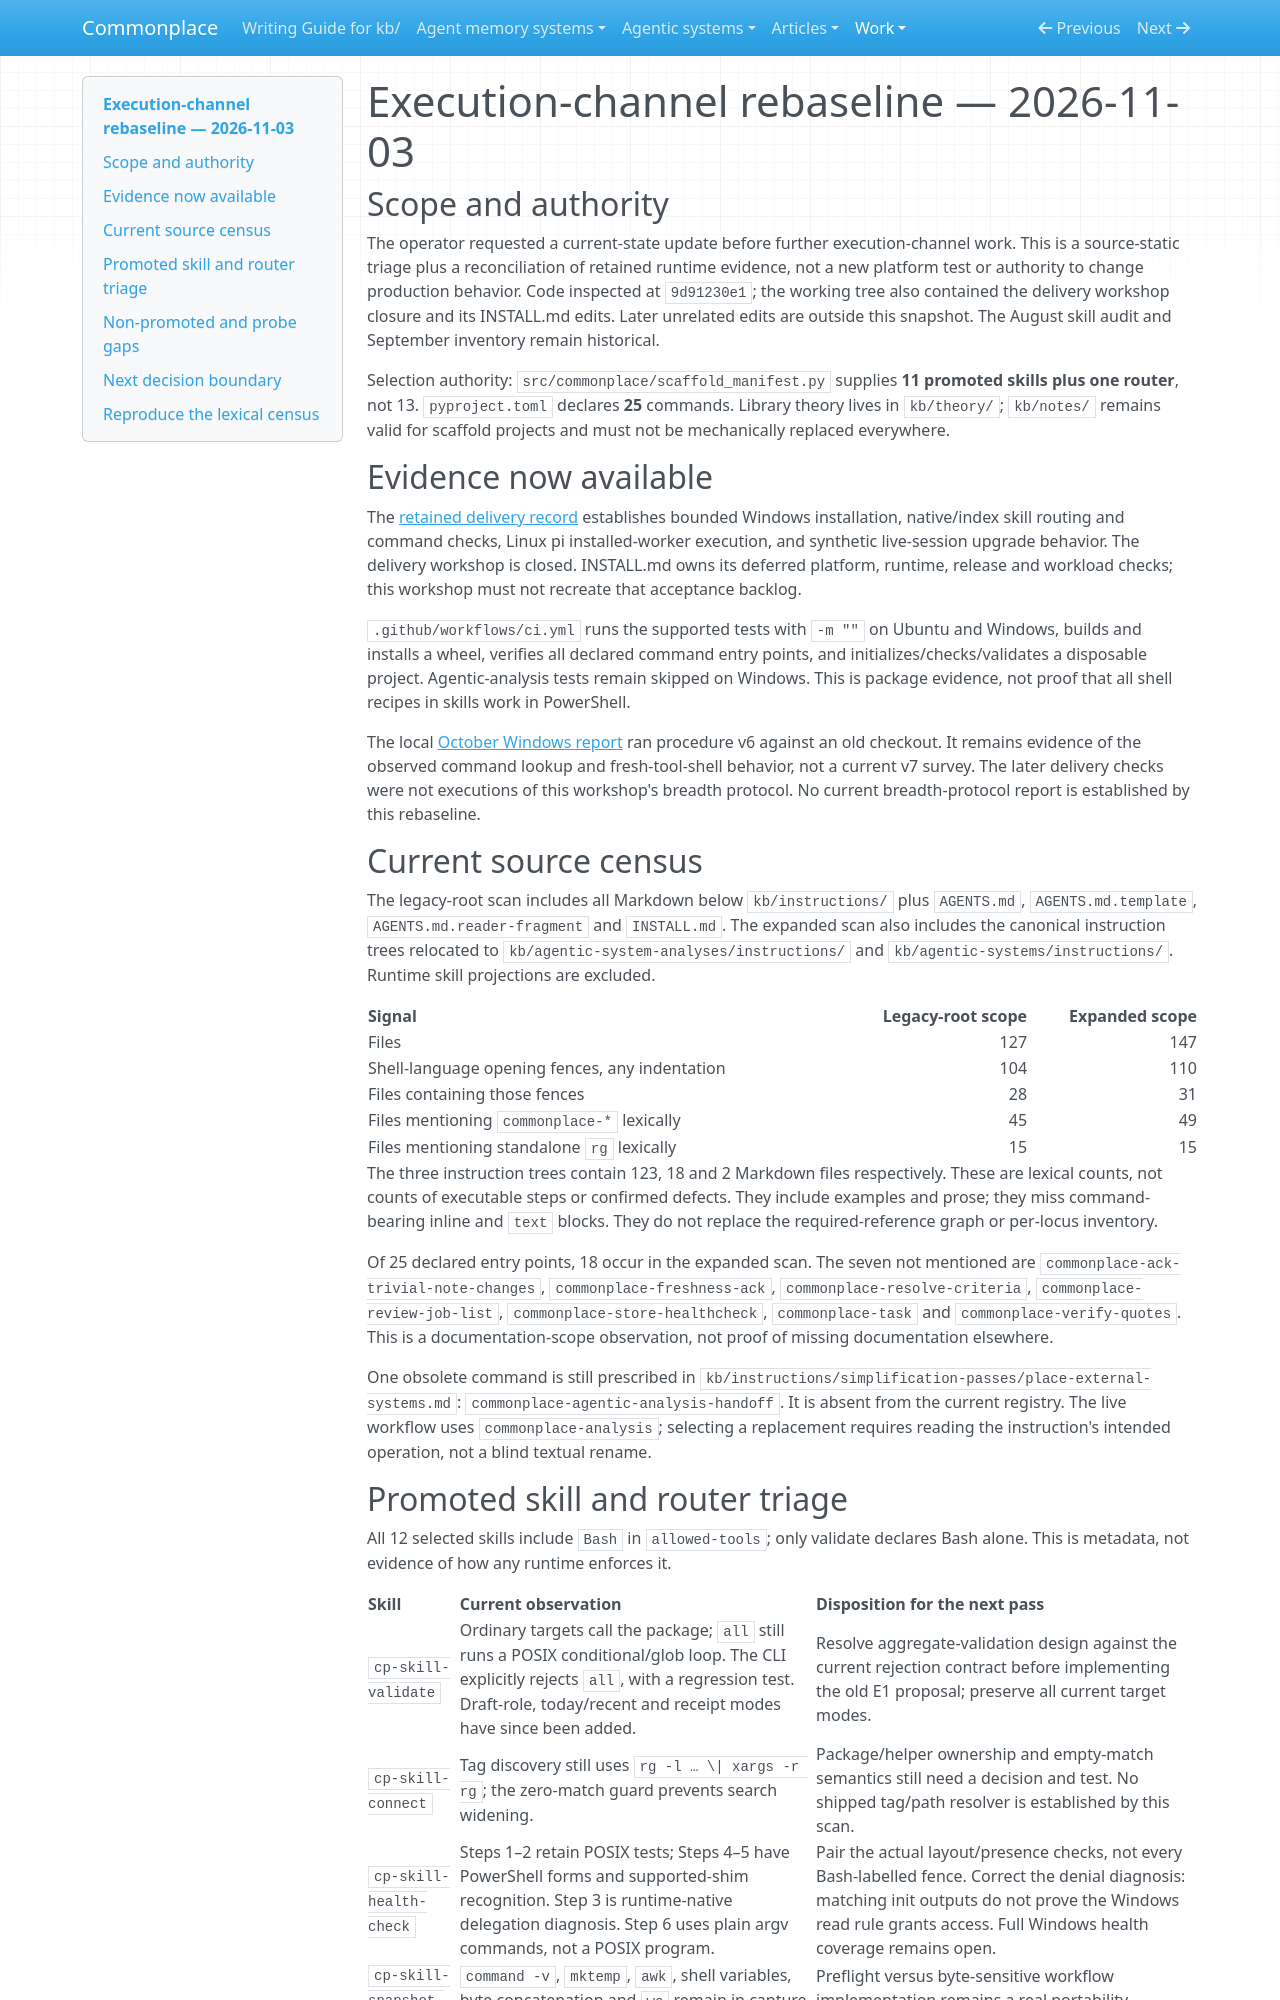

repository: zby/commonplace · page: work/execution-channel-compatibility/rebaseline-2026-11-03/index.html · generator: mkdocs

# Execution-channel rebaseline — 2026-11-03

## Scope and authority

The operator requested a current-state update before further execution-channel
work. This is a source-static triage plus a reconciliation of retained runtime
evidence, not a new platform test or authority to change production behavior.
Code inspected at `9d91230e1`; the working tree also contained the delivery
workshop closure and its INSTALL.md edits. Later unrelated edits are outside
this snapshot. The August skill audit and September inventory remain historical.

Selection authority: `src/commonplace/scaffold_manifest.py` supplies **11
promoted skills plus one router**, not 13. `pyproject.toml` declares **25**
commands. Library theory lives in `kb/theory/`; `kb/notes/` remains valid for
scaffold projects and must not be mechanically replaced everywhere.

## Evidence now available

The [retained delivery record](../../reports/retained/framework-delivery-acceptance-2026-11-03.md)
establishes bounded Windows installation, native/index skill routing and
command checks, Linux pi installed-worker execution, and synthetic live-session
upgrade behavior. The delivery workshop is closed. INSTALL.md owns its deferred
platform, runtime, release and workload checks; this workshop must not recreate
that acceptance backlog.

`.github/workflows/ci.yml` runs the supported tests with `-m ""` on Ubuntu and
Windows, builds and installs a wheel, verifies all declared command entry points,
and initializes/checks/validates a disposable project. Agentic-analysis tests
remain skipped on Windows. This is package evidence, not proof that all shell
recipes in skills work in PowerShell.

The local [October Windows report](./evidence/2026-10-27-codex-app-windows-powershell-a1.md)
ran procedure v6 against an old checkout. It remains evidence of the observed
command lookup and fresh-tool-shell behavior, not a current v7 survey. The
later delivery checks were not executions of this workshop's breadth protocol.
No current breadth-protocol report is established by this rebaseline.

## Current source census

The legacy-root scan includes all Markdown below `kb/instructions/` plus
`AGENTS.md`, `AGENTS.md.template`, `AGENTS.md.reader-fragment` and `INSTALL.md`.
The expanded scan also includes the canonical instruction trees relocated to
`kb/agentic-system-analyses/instructions/` and
`kb/agentic-systems/instructions/`. Runtime skill projections are excluded.

| Signal | Legacy-root scope | Expanded scope |
|---|---:|---:|
| Files | 127 | 147 |
| Shell-language opening fences, any indentation | 104 | 110 |
| Files containing those fences | 28 | 31 |
| Files mentioning `commonplace-*` lexically | 45 | 49 |
| Files mentioning standalone `rg` lexically | 15 | 15 |

The three instruction trees contain 123, 18 and 2 Markdown files respectively.
These are lexical counts, not counts of executable steps or confirmed defects.
They include examples and prose; they miss command-bearing inline and `text`
blocks. They do not replace the required-reference graph or per-locus inventory.

Of 25 declared entry points, 18 occur in the expanded scan. The seven not
mentioned are `commonplace-ack-trivial-note-changes`, `commonplace-freshness-ack`,
`commonplace-resolve-criteria`, `commonplace-review-job-list`,
`commonplace-store-healthcheck`, `commonplace-task` and
`commonplace-verify-quotes`. This is a documentation-scope observation, not proof
of missing documentation elsewhere.

One obsolete command is still prescribed in
`kb/instructions/simplification-passes/place-external-systems.md`:
`commonplace-agentic-analysis-handoff`. It is absent from the current registry.
The live workflow uses `commonplace-analysis`; selecting a replacement requires
reading the instruction's intended operation, not a blind textual rename.
